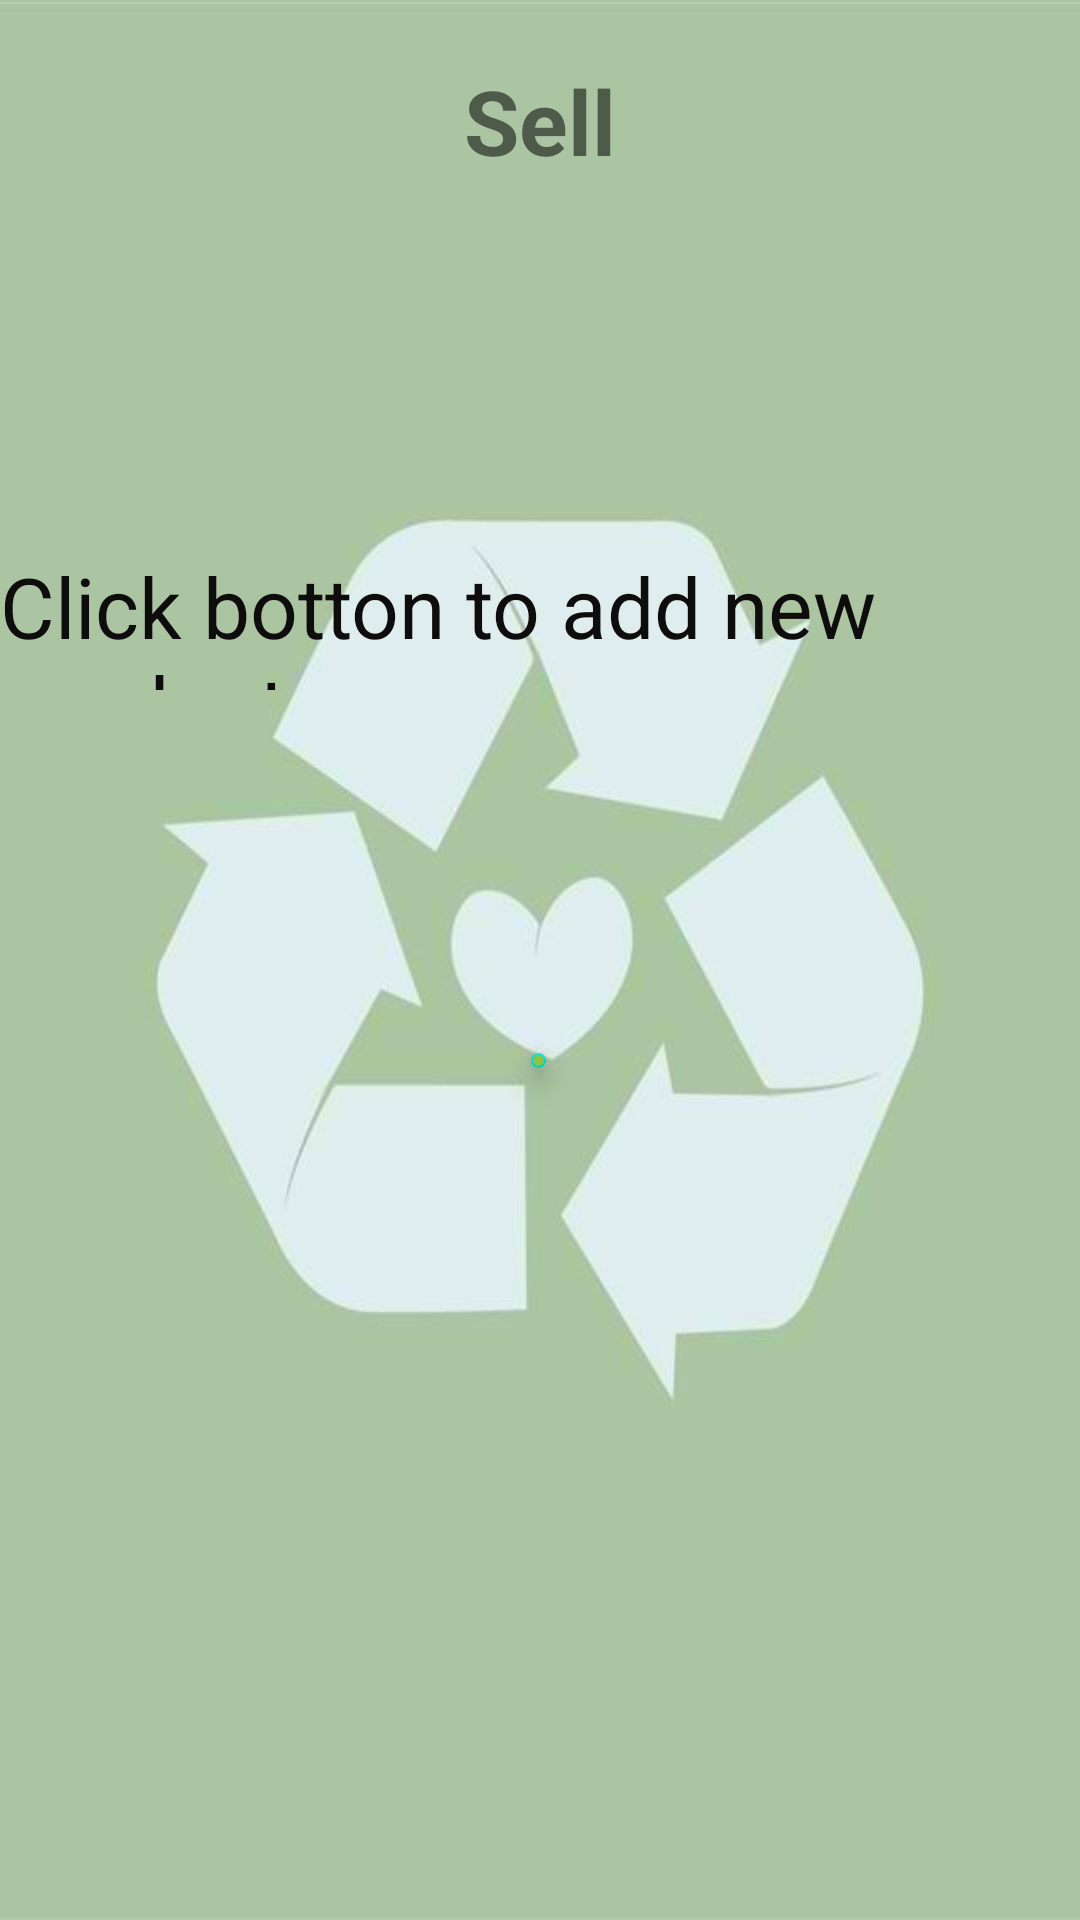

The Android layout XML behind this screen, and the referenced resources:
<!-- AndroidManifest.xml: application theme Theme.Wow1 -->
<!-- res/layout/fragment_sell.xml -->
<?xml version="1.0" encoding="utf-8"?>
<RelativeLayout xmlns:android="http://schemas.android.com/apk/res/android"
    xmlns:app="http://schemas.android.com/apk/res-auto"
    xmlns:tools="http://schemas.android.com/tools"
    android:layout_width="match_parent"
    android:layout_height="match_parent"
    android:background="@drawable/bg"
    tools:context=".SellFragment">

    <TextView
        android:layout_width="match_parent"
        android:layout_height="wrap_content"
        android:text="Sell"
        android:id="@+id/titleIncome"
        android:textSize="30sp"
        android:textStyle="bold"
        android:gravity="center"
        android:layout_marginTop="20dp"/>







    <com.google.android.material.floatingactionbutton.FloatingActionButton
        android:id="@+id/sellbutton"
        android:layout_width="wrap_content"
        android:layout_height="wrap_content"
        android:layout_alignParentBottom="true"
        android:layout_alignParentEnd="true"
        android:layout_alignParentStart="true"
        android:layout_marginBottom="284dp"
        android:layout_marginEnd="178dp"
        android:layout_marginStart="177dp"
        android:layout_marginTop="20dp"
        android:backgroundTint="#8BC34A"
        android:src="@drawable/add" />

    <TextView
        android:id="@+id/textView4"
        android:layout_width="match_parent"
        android:layout_height="66dp"
        android:layout_alignParentBottom="true"
        android:layout_alignParentEnd="true"
        android:layout_alignParentStart="true"
        android:layout_below="@+id/titleIncome"
        android:layout_marginBottom="410dp"
        android:layout_marginEnd="0dp"
        android:layout_marginStart="0dp"
        android:layout_marginTop="123dp"
        android:text="Click botton to add new product "
        android:textColor="#0E0C0C"
        android:textSize="28dp" />


    

































































































</RelativeLayout>
<!-- resources referenced by this layout -->
<resources>
  <!-- drawable bg: png bitmap (drawable, 22711 bytes) -->
  <style name="Theme.Wow1" parent="Theme.MaterialComponents.DayNight.NoActionBar">
          
          <item name="colorPrimary">@color/purple_500</item>
          <item name="colorPrimaryVariant">@color/purple_700</item>
          <item name="colorOnPrimary">@color/white</item>
          
          <item name="colorSecondary">@color/teal_200</item>
          <item name="colorSecondaryVariant">@color/teal_700</item>
          <item name="colorOnSecondary">@color/black</item>
          
          <item name="android:statusBarColor">?attr/colorPrimaryVariant</item>
          
      </style>
  <color name="purple_500">#FF6200EE</color>
  <color name="purple_700">#FF3700B3</color>
  <color name="white">#FFFFFFFF</color>
  <color name="teal_200">#FF03DAC5</color>
  <color name="teal_700">#FF018786</color>
  <color name="black">#FF000000</color>
</resources>
